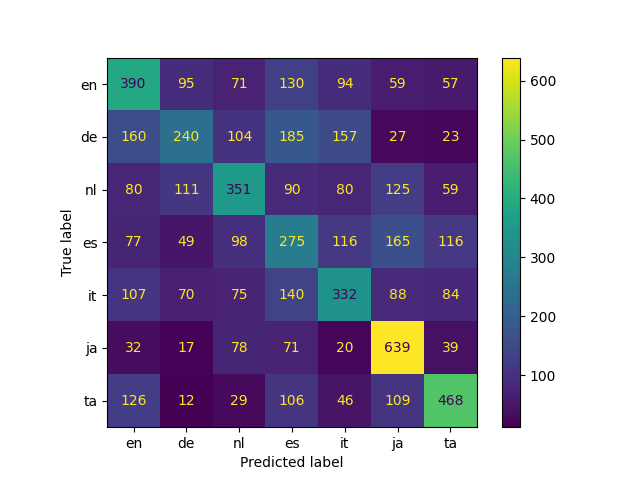

Values plotted in this chart, from the file beside it:
, en, de, nl, es, it, ja, ta, accuracy, macro avg, weighted avg
precision, 0.4012, 0.404, 0.4355, 0.2758, 0.3929, 0.5272, 0.5532, 0.4297, 0.4271, 0.4271
recall, 0.4353, 0.2679, 0.3917, 0.3069, 0.3705, 0.7132, 0.5223, 0.4297, 0.4297, 0.4297
f1-score, 0.4176, 0.3221, 0.4125, 0.2905, 0.3814, 0.6063, 0.5373, 0.4297, 0.424, 0.424
support, 896.0, 896.0, 896.0, 896.0, 896.0, 896.0, 896.0, 0.4297, 6272, 6272
